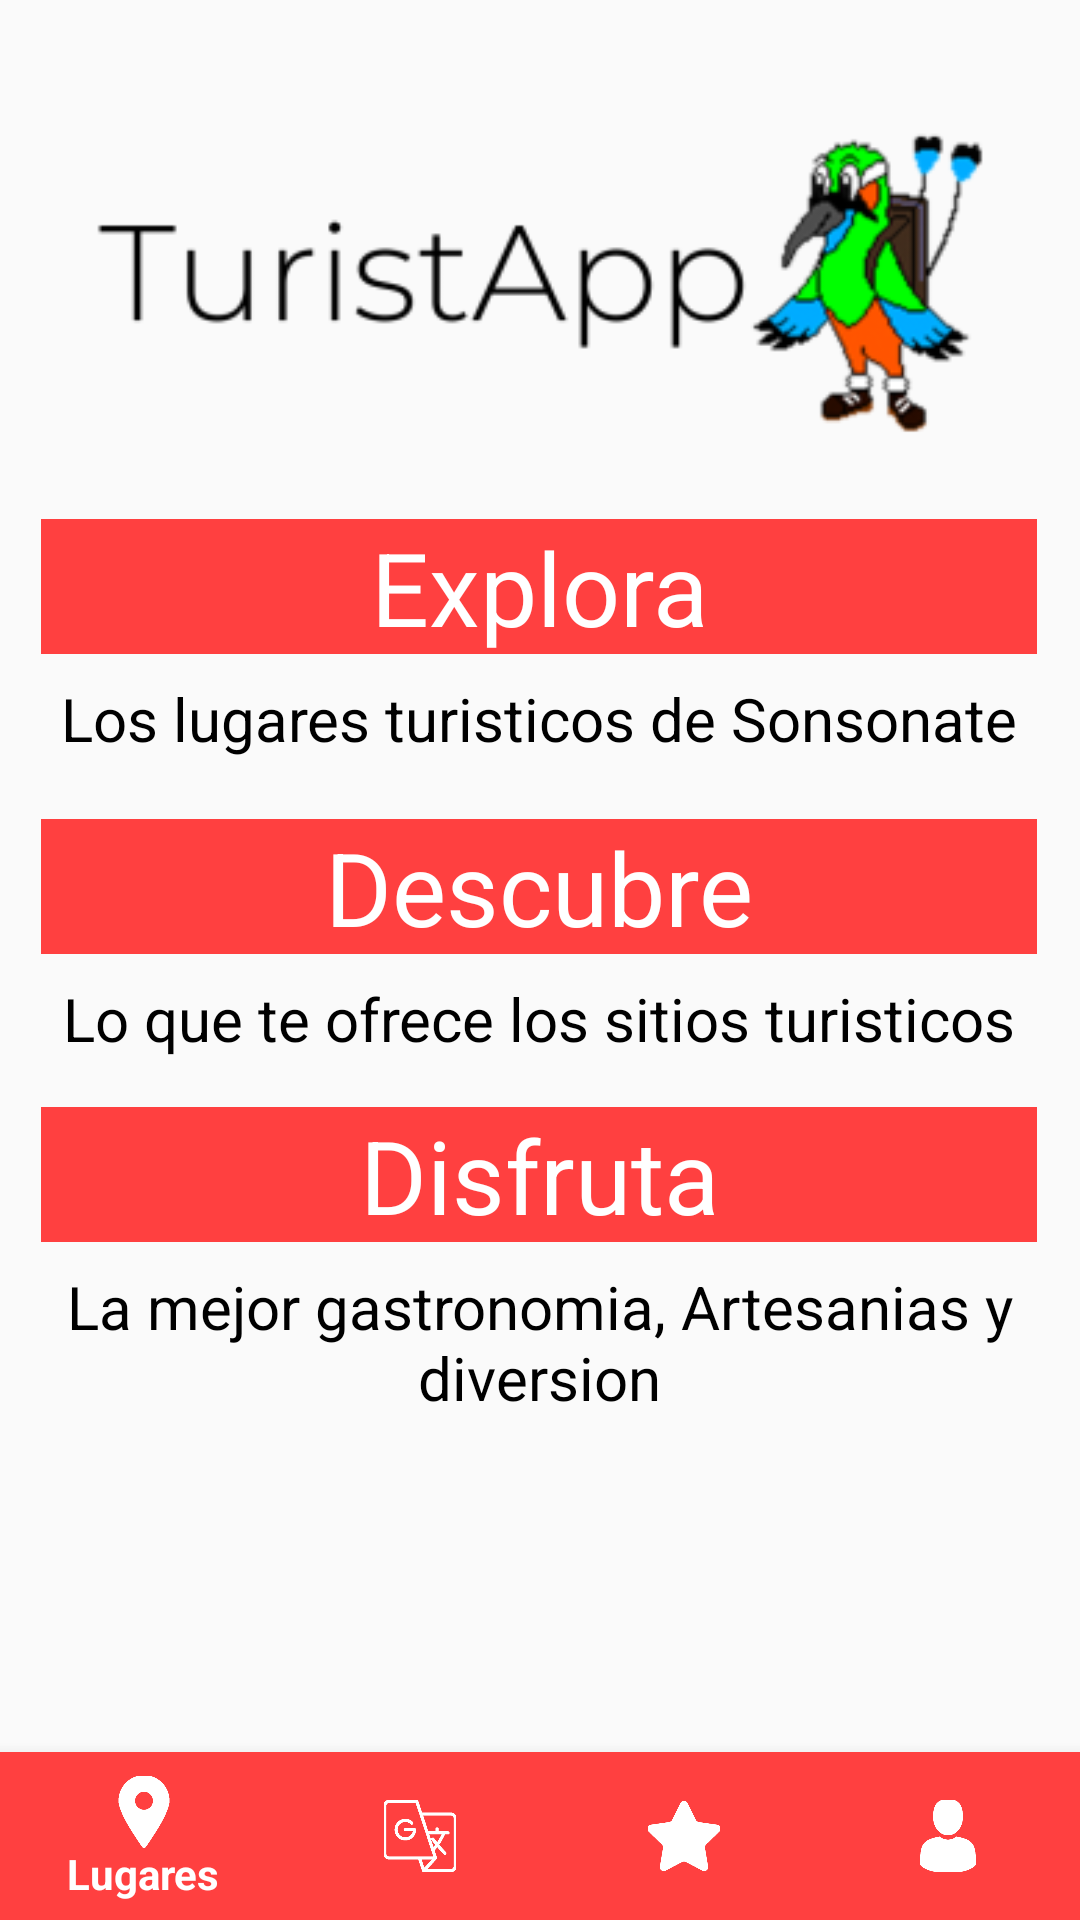

Produce the Android XML layout that renders to this screen, including the resource entries it uses.
<!-- AndroidManifest.xml: application theme AppTheme -->
<!-- res/layout/activity_main.xml -->
<?xml version="1.0" encoding="utf-8"?>
<RelativeLayout xmlns:android="http://schemas.android.com/apk/res/android"
    xmlns:tools="http://schemas.android.com/tools"
    android:layout_width="match_parent"
    android:layout_height="match_parent"
    xmlns:app="http://schemas.android.com/apk/res-auto">

    <androidx.constraintlayout.widget.ConstraintLayout
        android:layout_width="match_parent"
        android:layout_height="match_parent">

        <ImageView
            android:id="@+id/imageView2"
            android:layout_width="300dp"
            android:layout_height="125dp"
            android:layout_marginStart="24dp"
            android:layout_marginTop="32dp"
            android:layout_marginEnd="24dp"
            android:layout_marginBottom="16dp"
            android:scaleType="centerCrop"
            app:layout_constraintBottom_toTopOf="@+id/textView2"
            app:layout_constraintEnd_toEndOf="parent"
            app:layout_constraintStart_toStartOf="parent"
            app:layout_constraintTop_toTopOf="parent"
            app:srcCompat="@mipmap/ic_turist2_foreground" />

        <TextView
            android:id="@+id/textView2"
            android:layout_width="332dp"
            android:layout_height="45dp"
            android:layout_marginTop="16dp"
            android:background="#FF4040"
            android:text="Explora"
            android:textAlignment="center"
            android:textColor="#FFFFFF"
            android:textSize="34sp"
            app:layout_constraintEnd_toEndOf="parent"
            app:layout_constraintHorizontal_bias="0.493"
            app:layout_constraintStart_toStartOf="parent"
            app:layout_constraintTop_toBottomOf="@+id/imageView2" />

        <TextView
            android:id="@+id/textView3"
            android:layout_width="332dp"
            android:layout_height="wrap_content"
            android:layout_marginTop="8dp"
            android:text="Los lugares turisticos de Sonsonate"
            android:textAlignment="center"
            android:textColor="#000000"
            android:textSize="20sp"
            app:layout_constraintEnd_toEndOf="parent"
            app:layout_constraintHorizontal_bias="0.493"
            app:layout_constraintStart_toStartOf="parent"
            app:layout_constraintTop_toBottomOf="@+id/textView2" />

        <TextView
            android:id="@+id/textView4"
            android:layout_width="332dp"
            android:layout_height="45dp"
            android:layout_marginTop="20dp"
            android:background="#FF4040"
            android:text="Descubre"
            android:textAlignment="center"
            android:textColor="#FFFFFF"
            android:textSize="34sp"
            app:layout_constraintEnd_toEndOf="parent"
            app:layout_constraintHorizontal_bias="0.493"
            app:layout_constraintStart_toStartOf="parent"
            app:layout_constraintTop_toBottomOf="@+id/textView3" />

        <TextView
            android:id="@+id/textView5"
            android:layout_width="332dp"
            android:layout_height="wrap_content"
            android:layout_marginTop="8dp"
            android:text="Lo que te ofrece los sitios turisticos"
            android:textAlignment="center"
            android:textColor="#000000"
            android:textSize="20sp"
            app:layout_constraintEnd_toEndOf="parent"
            app:layout_constraintHorizontal_bias="0.493"
            app:layout_constraintStart_toStartOf="parent"
            app:layout_constraintTop_toBottomOf="@+id/textView4" />

        <TextView
            android:id="@+id/textView6"
            android:layout_width="332dp"
            android:layout_height="45dp"
            android:layout_marginTop="16dp"
            android:background="#FF4040"
            android:text="Disfruta"
            android:textAlignment="center"
            android:textColor="#FFFFFF"
            android:textSize="34sp"
            app:layout_constraintEnd_toEndOf="parent"
            app:layout_constraintHorizontal_bias="0.493"
            app:layout_constraintStart_toStartOf="parent"
            app:layout_constraintTop_toBottomOf="@+id/textView5" />

        <TextView
            android:id="@+id/textView7"
            android:layout_width="332dp"
            android:layout_height="wrap_content"
            android:layout_marginTop="8dp"
            android:text="La mejor gastronomia, Artesanias y diversion"
            android:textAlignment="center"
            android:textColor="#000000"
            android:textSize="20sp"
            app:layout_constraintEnd_toEndOf="parent"
            app:layout_constraintHorizontal_bias="0.493"
            app:layout_constraintStart_toStartOf="parent"
            app:layout_constraintTop_toBottomOf="@+id/textView6" />

        <com.google.android.material.bottomnavigation.BottomNavigationView
            android:id="@+id/menu_navegacion"
            android:layout_width="match_parent"
            android:layout_height="wrap_content"
            android:background="#FF4040"
            app:itemIconTint="#FFFFFF"
            app:itemTextColor="#FFFFFF"
            app:layout_constraintBottom_toBottomOf="parent"
            app:layout_constraintEnd_toEndOf="parent"
            app:layout_constraintStart_toStartOf="parent"
            app:layout_constraintTop_toTopOf="@id/textView7"
            app:layout_constraintVertical_bias="1.0"
            app:menu="@xml/navigation_bar_menu" />

    </androidx.constraintlayout.widget.ConstraintLayout>

    


</RelativeLayout>
<!-- resources referenced by this layout -->
<resources>
  <color name="colorBarra">#FF4040</color>
  <color name="colorFondo">#CDC7D3</color>
  <!-- mipmap ic_turist2_foreground: png bitmap (mipmap-hdpi, 4985 bytes) -->
  <style name="AppTheme" parent="Theme.AppCompat.Light.DarkActionBar">
          
          <item name="colorPrimary">@color/colorPrimary</item>
          <item name="colorPrimaryDark">@color/colorPrimaryDark</item>
          <item name="colorAccent">@color/colorAccent</item>
      </style>
  <color name="colorPrimary">#008577</color>
  <color name="colorPrimaryDark">#00574B</color>
  <color name="colorAccent">#D81B60</color>
</resources>
